Run: headless pygame with SDL's dummy video driver; simulated clock (each Clock.tick advances the game by its frame time, no real sleeping); random seed 0; keys injected as events and as key.get_pressed() state; mouse plan: one left click at the window centre at the start of phase 2, then a move to the lower-right quarter at the start of phase 3.
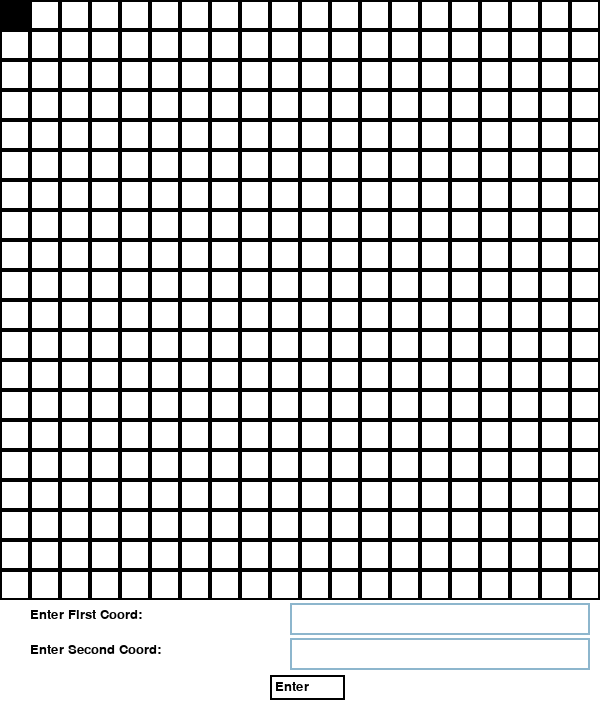
Frame 1 of 4 · flips 1–60 · no input
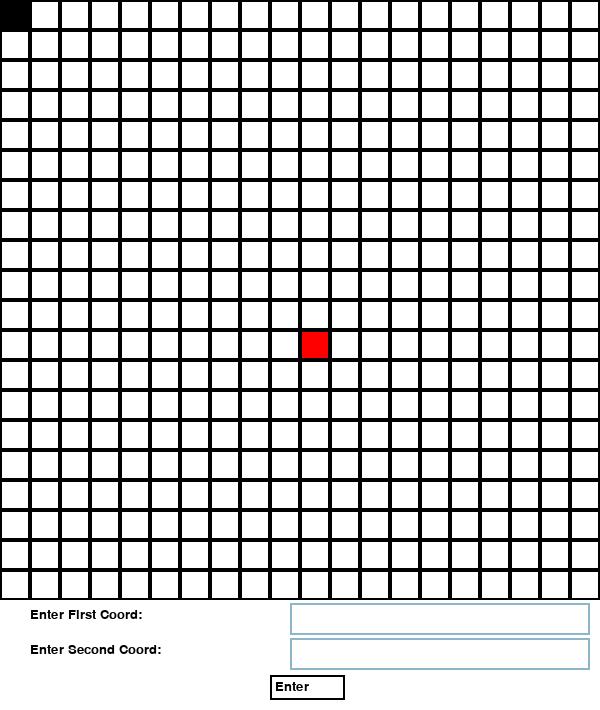
Frame 2 of 4 · flips 61–180 · clicked the window centre · tapped SPACE, RETURN · held RIGHT (→), D
Frame 3 of 4 · flips 181–300 · moved the mouse to the lower-right quarter · held DOWN (↓), S · screen unchanged from frame 2, image omitted
Frame 4 of 4 · flips 301–420 · held LEFT (←), A, UP (↑), W · screen unchanged from frame 3, image omitted

The pygame program that drew these frames:

from functools import reduce
from pygame import *
import sys

class Queue:
    def __init__(self):
        self.values = []
        self.length = 0

    def add(self, num):
        self.values.append(num)
        self.length += 1

    def remove(self):
        if (len(self.values) == 0):
            return
        x = self.values.pop(0)  #remove from front of list
        self.length = self.length - 1
        return x

    def print(self):
        print(self.values)

    def getLength(self):
    	return self.length


class Graph:

    def __init__(self, *inp):   #allows for different options depending on the amount of inputs given
        if len(inp) == 2:   #m is vertical input 0, n is horizontal input 1
            graph = []
            for i in range(inp[0]):
                graph.append([False for i in range(inp[1])])

        if len(inp) == 1:   #would have to be fixed
            if reduce(lambda x, y: x and y, [len(inp[0][i]) == len(inp[0][i+1]) for i in range(len(inp[0]) - 1)], True):  #reduce function, make list of booleans to ensure all internal lists are of the same length
                graph = inp[0]
            else:
                raise ValueError("Not a valid matrix")


        self.graph = graph
        self.m = len(self.graph)
        self.n = len(self.graph[0])

    def get_n(self):
        return self.n

    def get_m(self):
        return self.m

    def reset_graph(self):
        for i in range(self.m):
            for j in range(self.n):
                self.graph[i][j] = False

    def __str__(self):
        graph = ""
        for i in range(len(self.graph)):
            graph = graph + str(self.graph[i]) + "\n"
        return graph

    def __repr__(self):
        return self.graph

    #function to find shortest path from one coordinate to another using BFS
    def BFS(self, coord1, coord2, blocked_points):    #finds the shortest path between 2 nodes
        self.reset_graph()
        Q = Queue()
        Q.add(coord1)
        #self.graph = self.graph  #set up self.graph matrix to correspond to visited coordinates
        self.graph[coord1[0]][coord1[1]] = True  #mark beginning
        #To consider blockades placed by user, take in input at this point and mark chosen coords as read
        for i in blocked_points:
                self.graph[i[0]][i[1]] = True     #at the blocked points, it will already be considered visited

        pred = [[(0,0) for i in range(self.n)] for i in range(self.m)]  #keeps track of what coordinate came before each coordinate

        while Q.getLength() != 0:  #while queue is not empty
            current_coord = Q.remove()
            # go to all adjacent coordinates of starting coordinate (consider edge cases)

            if current_coord[0] - 1 >= 0: #left coord case
                if (current_coord[0] - 1, current_coord[1]) == coord2:  #coordinate wanted is found
                    pred[current_coord[0] - 1][current_coord[1]] = current_coord
                    break
                if not self.graph[current_coord[0] - 1][current_coord[1]]:
                    Q.add((current_coord[0] - 1, current_coord[1]))
                    self.graph[current_coord[0] - 1][current_coord[1]] = True
                    pred[current_coord[0] - 1][current_coord[1]] = current_coord

            if current_coord[0] - 1 >= 0 and current_coord[1] - 1 >= 0:  # upper left coord case
                if (current_coord[0] - 1, current_coord[1] - 1) == coord2:  #coordinate wanted is found
                    pred[current_coord[0] - 1][current_coord[1] - 1] = current_coord
                    break
                if not self.graph[current_coord[0] - 1][current_coord[1] - 1]:
                    Q.add((current_coord[0] - 1, current_coord[1] - 1))
                    self.graph[current_coord[0] - 1][current_coord[1] - 1] = True
                    pred[current_coord[0] - 1][current_coord[1] - 1] = current_coord

            if current_coord[0] - 1 >= 0 and current_coord[1] + 1 < self.m:  # lower left coord case
                if (current_coord[0] - 1, current_coord[1] + 1) == coord2:  #coordinate wanted is found
                    pred[current_coord[0] - 1][current_coord[1] + 1] = current_coord
                    break
                if not self.graph[current_coord[0] - 1][current_coord[1] + 1]:
                    Q.add((current_coord[0] - 1, current_coord[1] + 1))
                    self.graph[current_coord[0] - 1][current_coord[1] + 1] = True
                    pred[current_coord[0] - 1][current_coord[1] + 1] = current_coord

            if current_coord[0] + 1 < self.n: #right coord case
                if (current_coord[0] + 1, current_coord[1]) == coord2:  #coordinate wanted is found
                    pred[current_coord[0] + 1][current_coord[1]] = current_coord
                    break
                if not self.graph[current_coord[0] + 1][current_coord[1]]:
                    Q.add((current_coord[0] + 1, current_coord[1]))
                    self.graph[current_coord[0] + 1][current_coord[1]] = True
                    pred[current_coord[0] + 1][current_coord[1]] = current_coord

            if current_coord[0] + 1 < self.n and current_coord[1] - 1 >= 0: #upper right coord case
                if (current_coord[0] + 1, current_coord[1] - 1) == coord2:  #coordinate wanted is found
                    pred[current_coord[0] + 1][current_coord[1] - 1] = current_coord
                    break
                if not self.graph[current_coord[0] + 1][current_coord[1] - 1]:
                    Q.add((current_coord[0] + 1, current_coord[1] - 1))
                    self.graph[current_coord[0] + 1][current_coord[1] - 1] = True
                    pred[current_coord[0] + 1][current_coord[1] - 1] = current_coord

            if current_coord[0] + 1 < self.n and current_coord[1] + 1 < self.m:  # lower right coord case
                if (current_coord[0] + 1, current_coord[1] + 1) == coord2:  #coordinate wanted is found
                    pred[current_coord[0] + 1][current_coord[1] + 1] = current_coord
                    break
                if not self.graph[current_coord[0] + 1][current_coord[1] + 1]:
                    Q.add((current_coord[0] + 1, current_coord[1] + 1))
                    self.graph[current_coord[0] + 1][current_coord[1] + 1] = True
                    pred[current_coord[0] + 1][current_coord[1] + 1] = current_coord

            if current_coord[1] + 1 < self.m :  #  below coord case
                if (current_coord[0], current_coord[1] + 1) == coord2:  #coordinate wanted is found
                    pred[current_coord[0]][current_coord[1] + 1] = current_coord
                    break
                if not self.graph[current_coord[0]][current_coord[1] + 1]:
                    Q.add((current_coord[0], current_coord[1] + 1))
                    self.graph[current_coord[0]][current_coord[1] + 1] = True
                    pred[current_coord[0]][current_coord[1] + 1] = current_coord

            if current_coord[1] - 1 >= 0: #above coord case
                if (current_coord[0], current_coord[1] - 1) == coord2:  #coordinate wanted is found
                    pred[current_coord[0]][current_coord[1] - 1] = current_coord
                    break
                if not self.graph[current_coord[0]][current_coord[1] - 1]:
                    Q.add((current_coord[0], current_coord[1] - 1))
                    self.graph[current_coord[0]][current_coord[1] - 1] = True
                    pred[current_coord[0]][current_coord[1] - 1] = current_coord

        start = coord2
        trace = [start]
        while not (start == coord1):   #start at coord2 and work way backwards to coord1
            trace.append(pred[start[0]][start[1]]) #append where it came from
            start = pred[start[0]][start[1]] #go to where it came from
        trace.reverse()
        return trace

def create_grid(m, n, coord_width):   #create model of the grid
    grid = []
    x, y = 0, 0
    for i in range(m):
        inner = []
        for j in range(n):
            inner.append(Rect(x, y, coord_width, coord_width))  #drawing squares with border
            x += coord_width
        grid.append(inner)
        y += coord_width
        x = 0

    return grid

def draw_grid(screen, colour, block_colour, grid, blocked_points, coord_width):
    #x, y = 0, 0
    for i in range(len(grid)):
        for j in range(len(grid[0])):
            if (grid[i][j].left//coord_width, grid[i][j].top//coord_width) in blocked_points:
                draw.rect(screen, block_colour, grid[i][j])
            #else:
            draw.rect(screen, colour, grid[i][j], 2)  #drawing squares with border
            #x += coord_width
        #y += coord_width
        #x = 0

def string_to_coord(string):
    try:
        coords = string.split(",")
        coords_new = [i.strip() for i in coords]
        x = int(coords_new[0])
        y = int(coords_new[1])
        return (x, y)
    except:
        return (0,0)

def main(m, n):
    #Start of program
    init()

    coord_width = 30
    size = width, height = n*coord_width, m*coord_width + 110 #size of window, will be exact size of grid
    screen = display.set_mode(size)  #displaying window

    myFont= font.SysFont("monospace",20)  #Needed to write words on screen
    clock = time.Clock()
    input_box1 = Rect((n*coord_width)//2 - 10, m*coord_width + 3, (n*coord_width)//2, 32)  #take in first point
    input_box2 = Rect((n*coord_width)//2 - 10, m*coord_width + 38, (n*coord_width)//2, 32) #take in second point
    enter_box = Rect((n*coord_width)//2 - coord_width, m*coord_width + 75, (n*coord_width)//8, 25)  #enter button
    color_inactive = Color('lightskyblue3')
    color_active = Color('dodgerblue2')
    active = False
    box1, box2 = False, False   #tells which box is active
    text1, text2 = '', ''   #text entered into text boxes
    label1 = "Enter First Coord:"
    label2 = "Enter Second Coord:"
    label3 = "Enter"
    coord1 = (0, 0)  #default coordinates
    coord2 = (0, 0)
    grid = create_grid(m, n, coord_width)   #model grid to determine blocked points
    blocked_points = []

    #colours
    WHITE = (255, 255, 255)
    BLACK = (0, 0, 0)
    RED = (255, 0, 0)


    not_done = True
    while not_done:

        for i in event.get():      #If event type is hitting the red x than program is shut
            if i.type == QUIT:
                sys.exit()

            if i.type == MOUSEBUTTONDOWN:
                # If the user clicked on the input_box rect.
                if input_box1.collidepoint(i.pos):  #if position of click is in one of input box
                    # Toggle the active variable.
                    box1 = True
                    box2 = False
                elif input_box2.collidepoint(i.pos):
                    box2 = True
                    box1 = False
                elif enter_box.collidepoint(i.pos):  #if enter button clicked on
                    coord1 = string_to_coord(text1)
                    text1 = ''
                    coord2 = string_to_coord(text2)
                    text2 = ''
                    box1, box2 = False, False

                else:
                    for k in range(len(grid[0])):
                        for j in range(len(grid)):
                            if grid[k][j].collidepoint(i.pos):   #blocked coordinate that has not been selected
                                if not ((grid[k][j].left//coord_width, grid[k][j].top//coord_width) in blocked_points):
                                    blocked_points.append((grid[k][j].left//coord_width, grid[k][j].top//coord_width))  
                                else:
                                    blocked_points.remove((grid[k][j].left//coord_width, grid[k][j].top//coord_width))  #if already selected deselect
                    box1, box2 = False, False
                # Change the current color of the input box.
                #color = color_active if box1 or box2 else color_inactive
            if i.type == KEYDOWN:
                if box1:
                    #if i.key == K_RETURN:
                     #   coord1 = string_to_coord(text1)
                      #  text1 = ''
                    if i.key == K_BACKSPACE:
                        text1 = text1[:-1]
                    else:
                        text1 += i.unicode

                if box2:
                    #if i.key == K_RETURN:
                     #   coord2 = string_to_coord(text2)
                      #  text2 = ''
                    if i.key == K_BACKSPACE:
                        text2 = text2[:-1]
                    else:
                        text2 += i.unicode



        screen.fill(WHITE)   #Fill background with black

        txt_surface = myFont.render(text1, True, BLACK) #render text
        screen.blit(txt_surface, (input_box1.x+5, input_box1.y+5))   #display it
        
        if box1:
            draw.rect(screen, color_active, input_box1, 2)  #display box
        else:
            draw.rect(screen, color_inactive, input_box1, 2)


        txt_surface2 = myFont.render(text2, True, BLACK)
        screen.blit(txt_surface2, (input_box2.x+5, input_box2.y+5))
        if box2:
            # Blit the input_box rect.
            draw.rect(screen, color_active, input_box2, 2)
        else:
            draw.rect(screen, color_inactive, input_box2, 2)


        draw_grid(screen, BLACK, RED, grid, blocked_points, coord_width)
        txt_surface3 = myFont.render(label1, True, BLACK) #render text
        screen.blit(txt_surface3, (coord_width, input_box1.y + 5))   #display it

        txt_surface4 = myFont.render(label2, True, BLACK) #render text
        screen.blit(txt_surface4, (coord_width, input_box2.y + 5))   #display it

        draw.rect(screen, BLACK, enter_box, 2)
        txt_surface5 = myFont.render(label3, True, BLACK) #render text
        screen.blit(txt_surface5, (enter_box.x + 5, enter_box.y + 5))   #display it




        x = Graph(m, n)
        path = x.BFS(coord1,coord2, blocked_points)
        for i in path:
            draw.rect(screen, BLACK, (i[0]*coord_width, i[1]*coord_width, coord_width, coord_width))

        clock.tick(30)
        display.update()   #update graphics on to window

main(20,20)


# x = Graph(5,5)
# print(x)
# print(x.BFS((0,4),(4,4)))


#NEXT STEPS: ACCOUNT FOR BLOCKED SECTIONS, SHOW BFS ON GRID
